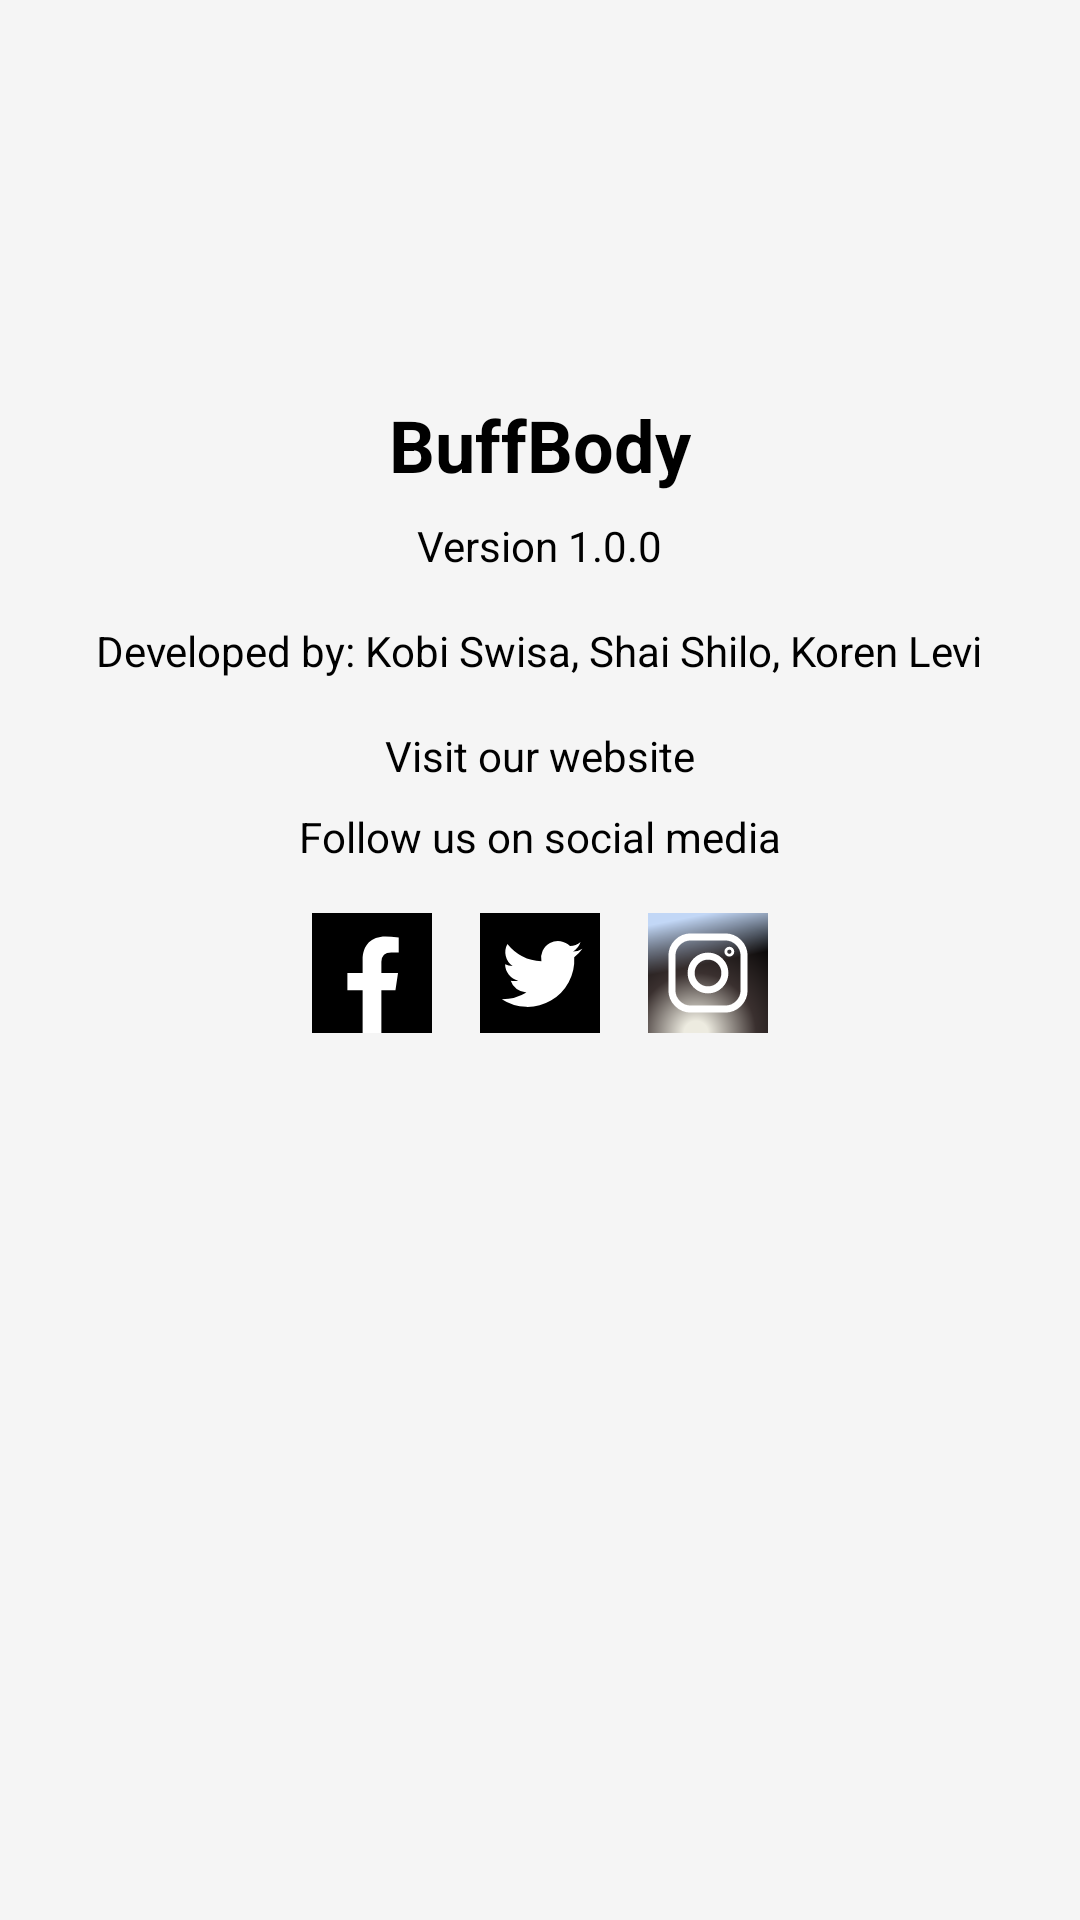

Layout XML and referenced resources for this Android screen:
<!-- AndroidManifest.xml: application theme Theme.BodyBuilder -->
<!-- res/layout/fragment_about.xml -->
<?xml version="1.0" encoding="utf-8"?>
<ScrollView xmlns:android="http://schemas.android.com/apk/res/android"
    android:layout_width="match_parent"
    android:layout_height="match_parent"
    android:padding="16dp">

    <LinearLayout
        android:layout_width="match_parent"
        android:layout_height="wrap_content"
        android:orientation="vertical"
        android:gravity="center_horizontal">

        
        <ImageView
            android:id="@+id/appLogo"
            android:layout_width="100dp"
            android:layout_height="100dp"
            android:src="@drawable/ic_launcher_foreground"
            android:contentDescription="@string/app_logo"
            android:layout_marginBottom="16dp"/>

        
        <TextView
            android:id="@+id/appName"
            android:layout_width="wrap_content"
            android:layout_height="wrap_content"
            android:text="@string/app_name"
            android:textSize="24sp"
            android:textStyle="bold"
            android:layout_marginBottom="8dp"/>

        
        <TextView
            android:id="@+id/appVersion"
            android:layout_width="wrap_content"
            android:layout_height="wrap_content"
            android:text="Version 1.0.0"
            android:layout_marginBottom="16dp"/>

        
        <TextView
            android:id="@+id/developerInfo"
            android:layout_width="wrap_content"
            android:layout_height="wrap_content"
            android:text="Developed by: Kobi Swisa, Shai Shilo, Koren Levi"
            android:layout_marginBottom="16dp"/>

        
        <TextView
            android:id="@+id/websiteLink"
            android:layout_width="wrap_content"
            android:layout_height="wrap_content"
            android:text="Visit our website"
            android:textColor="@color/link_color"
            android:layout_marginBottom="8dp"/>

        
        <TextView
            android:id="@+id/socialMedia"
            android:layout_width="wrap_content"
            android:layout_height="wrap_content"
            android:text="Follow us on social media"
            android:layout_marginBottom="16dp"/>

        <LinearLayout
            android:layout_width="wrap_content"
            android:layout_height="wrap_content"
            android:orientation="horizontal"
            android:gravity="center_horizontal">

            <ImageView
                android:id="@+id/facebookLink"
                android:layout_width="40dp"
                android:layout_height="40dp"
                android:src="@drawable/ic_facebook"
                android:contentDescription="Facebook"
                android:layout_marginEnd="16dp"/>

            <ImageView
                android:id="@+id/twitterLink"
                android:layout_width="40dp"
                android:layout_height="40dp"
                android:src="@drawable/ic_twitter"
                android:contentDescription="Twitter"
                android:layout_marginEnd="16dp"/>

            <ImageView
                android:id="@+id/instagramLink"
                android:layout_width="40dp"
                android:layout_height="40dp"
                android:src="@drawable/ic_instagram"
                android:contentDescription="Instagram"/>
        </LinearLayout>
    </LinearLayout>
</ScrollView>
<!-- resources referenced by this layout -->
<resources>
  <!-- drawable ic_facebook (drawable) -->
  <vector xmlns:android="http://schemas.android.com/apk/res/android"
      android:width="512dp"
      android:height="512dp"
      android:viewportWidth="512"
      android:viewportHeight="512">
      <path
          android:pathData="M0,0h512v512h-512z"
          android:fillColor="#000000"/>
      <path
          android:pathData="M356,330l11,-74h-71v-48q1,-40 42,-40h32v-63q-34,-5 -57,-5c-60,0 -97,36 -97,100v56H151v74h65v182h80V330z"
          android:fillColor="#fff"/>
  </vector>
  <!-- drawable ic_instagram: vector/xml drawable (drawable, 2044 chars, omitted) -->
  <!-- drawable ic_twitter (drawable) -->
  <vector xmlns:android="http://schemas.android.com/apk/res/android"
      android:width="512dp"
      android:height="512dp"
      android:viewportWidth="512"
      android:viewportHeight="512">
      <path
          android:pathData="M0,0h512v512h-512z"
          android:fillColor="#000000"/>
      <path
          android:pathData="M437,152a72,72 0,0 1,-40 12a72,72 0,0 0,32 -40a72,72 0,0 1,-45 17a72,72 0,0 0,-122 65a200,200 0,0 1,-145 -74a72,72 0,0 0,22 94a72,72 0,0 1,-32 -7a72,72 0,0 0,56 69a72,72 0,0 1,-32 1a72,72 0,0 0,67 50a200,200 0,0 1,-105 29a200,200 0,0 0,309 -179a200,200 0,0 0,35 -37"
          android:fillColor="#fff"/>
  </vector>
  <string name="app_name">BuffBody</string>
  <style name="Theme.BodyBuilder" parent="Theme.MaterialComponents.DayNight.NoActionBar">
          
          <item name="colorPrimary">@color/purple</item>
          <item name="colorPrimaryDark">@color/purple</item>
          <item name="colorAccent">@color/gold</item>
          <item name="android:colorBackground">@color/background</item>
          <item name="android:textColor">@color/black</item>
          <item name="android:windowBackground">@color/background</item>
          <item name="android:statusBarColor">@android:color/transparent</item>
          <item name="android:windowLightStatusBar">true</item>
          <item name="android:windowTranslucentNavigation">true</item>
          <item name="android:windowDrawsSystemBarBackgrounds">true</item>
      </style>
  <color name="purple">#552583</color>
  <color name="gold">#FDB927</color>
  <color name="background">#F5F5F5</color>
  <color name="black">#000000</color>
</resources>
